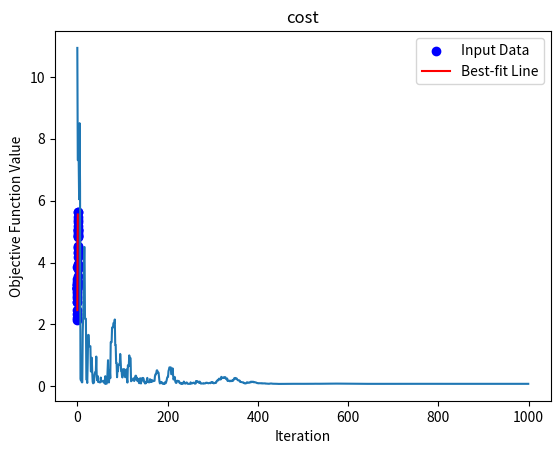

The script that saved this image:
import numpy as np
import matplotlib.pyplot as plt

# Generate sample data
np.random.seed(1)
X = np.random.rand(50, 1)
y = 2 + 3 * X + np.random.rand(50, 1)

# Define objective function for linear regression
def objective_function(X, y, theta):
    m = len(y)
    y_pred = np.dot(X, theta)
    error = y_pred - y
    mse = np.mean(error**2)
    return mse

# Simulated Annealing algorithm
def simulated_annealing(X, y, n_iterations, temp, alpha):
    # Initialize theta with random values
    theta = np.random.rand(2, 1)
    best_theta = theta
    best_cost = objective_function(X, y, theta)
    costs = []

    for i in range(n_iterations):
        # Generate new candidate solution
        candidate_theta = theta + np.random.randn(2, 1) * temp
        candidate_cost = objective_function(X, y, candidate_theta)

        # Calculate Metropolis acceptance criterion
        metropolis = np.exp((best_cost - candidate_cost) / temp)

        # Accept or reject the candidate solution
        if candidate_cost < best_cost or np.random.rand() < metropolis:
            theta = candidate_theta
            best_cost = candidate_cost

        # Update best solution
        if candidate_cost < objective_function(X, y, best_theta):
            best_theta = candidate_theta

        # Update temperature
        temp *= alpha

        # Store costs for plotting
        costs.append(best_cost)

    return best_theta, costs

# Define parameters for Simulated Annealing
n_iterations = 1000
temp = 1.0
alpha = 0.99

# Add bias term to feature matrix X
X_b = np.c_[np.ones((50, 1)), X]

# Perform Simulated Annealing for linear regression
best_theta, costs = simulated_annealing(X_b, y, n_iterations, temp, alpha)

# Print best theta
print("Best theta: ", best_theta)

# Plot input data points
plt.scatter(X, y, c='b', label='Input Data')

# Plot best-fit line
X_plot = np.linspace(0, 1, 100)
y_plot = best_theta[0] + best_theta[1] * X_plot
plt.plot(X_plot, y_plot, c='r', label='Best-fit Line')

plt.xlabel('X')
plt.ylabel('y')
plt.title('Linear Regression with Simulated Annealing')
plt.legend()
plt.show()
plt.plot(costs)
plt.xlabel('Iteration')
plt.ylabel('Objective Function Value')
plt.title('cost')
plt.show()